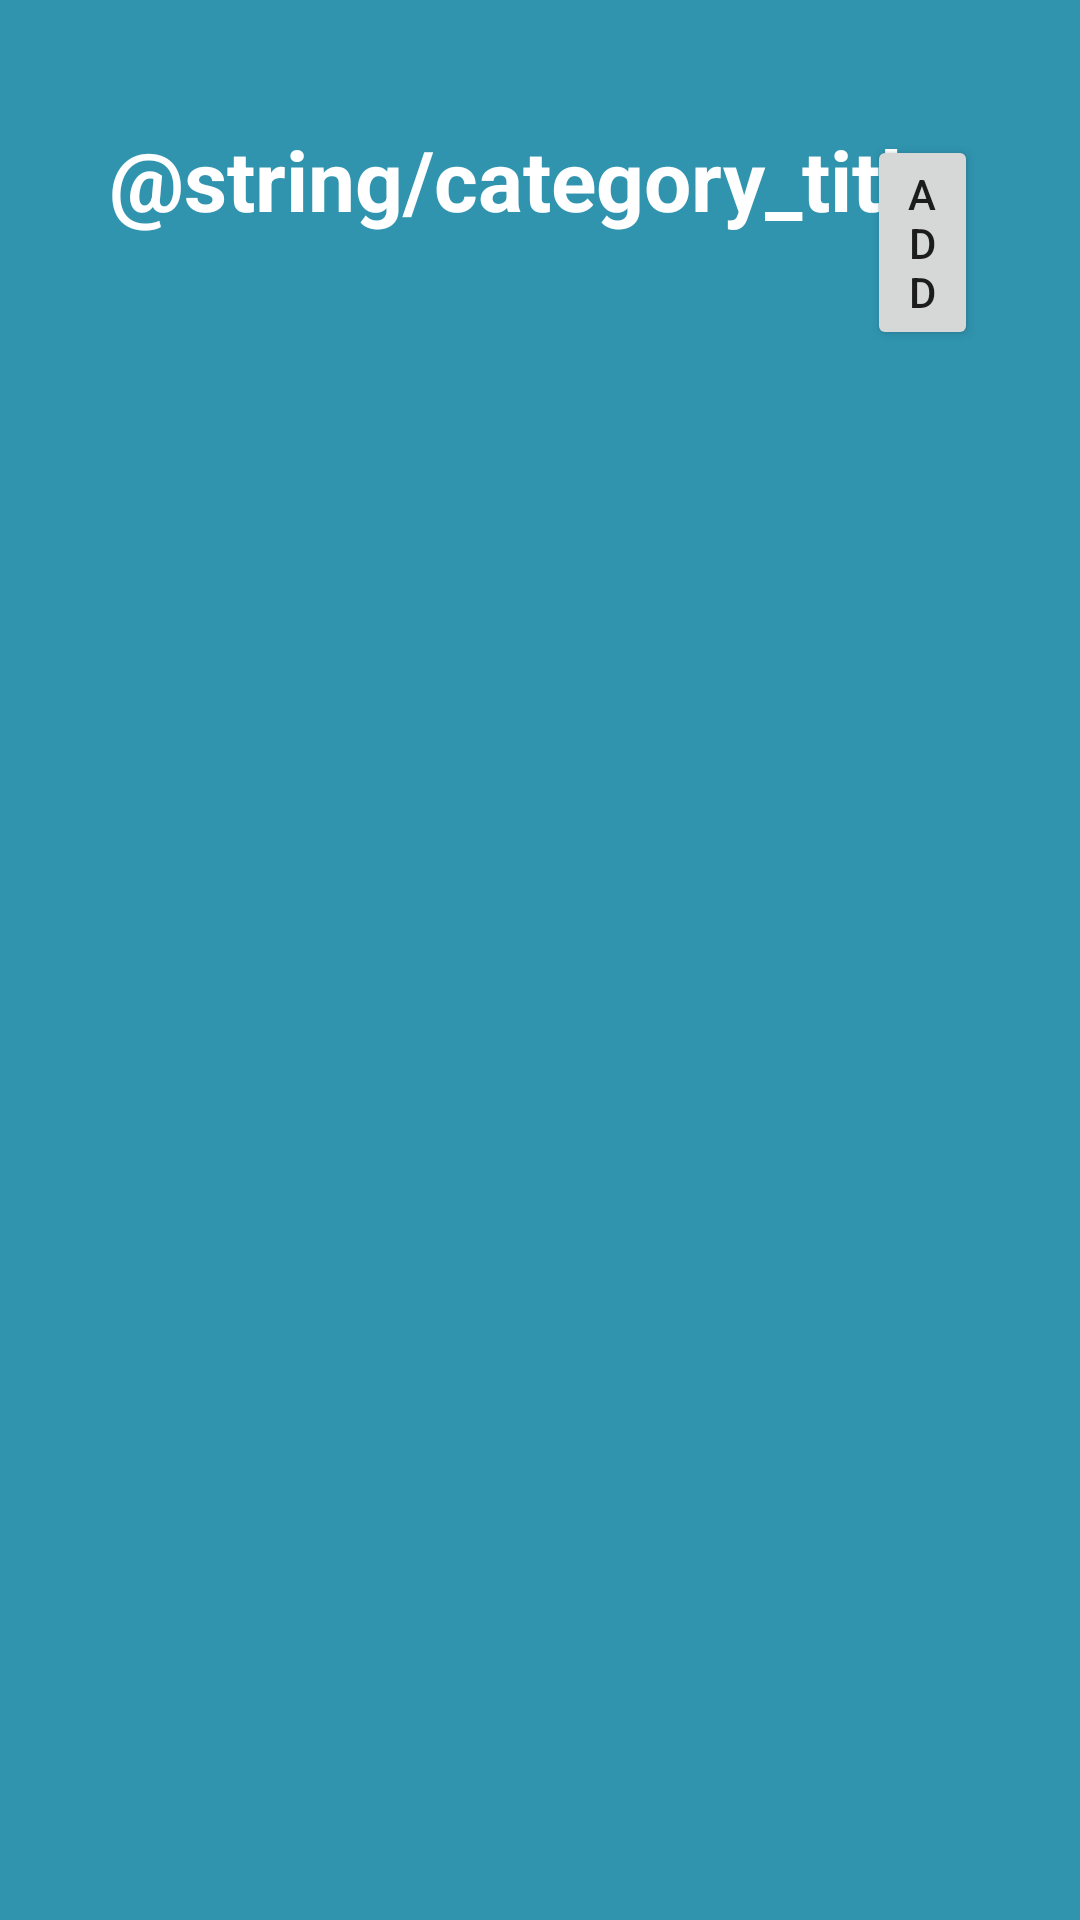

Layout XML and referenced resources for this Android screen:
<!-- AndroidManifest.xml: application theme Theme.AppCompat.Light -->
<!-- res/layout/activity_category.xml -->
<?xml version="1.0" encoding="utf-8"?>
<RelativeLayout xmlns:android="http://schemas.android.com/apk/res/android"
    xmlns:app="http://schemas.android.com/apk/res-auto"
    xmlns:tools="http://schemas.android.com/tools"
    android:layout_width="match_parent"
    android:layout_height="match_parent"
    android:paddingBottom="16dp"
    android:paddingLeft="16dp"
    android:paddingRight="16dp"
    android:paddingTop="16dp"
    android:background="#3094af"
    tools:context=".CategoryActivity"
    >


    <TextView
        android:id="@+id/textViewTitlePage"
        android:layout_width="wrap_content"
        android:layout_height="71dp"
        android:layout_alignParentStart="true"
        android:layout_alignParentTop="true"
        android:layout_marginStart="20dp"
        android:layout_marginTop="25dp"
        android:text="@string/category_title"
        android:textAlignment="center"
        android:textColor="#FFFFFF"
        android:textSize="28sp"
        android:textStyle="bold" />

    <ListView
        android:id="@+id/listviewcategory"
        android:layout_width="368dp"
        android:layout_height="399dp"
        android:layout_alignParentStart="true"
        android:layout_alignParentTop="true"
        android:layout_alignParentEnd="true"
        android:layout_marginStart="24dp"
        android:layout_marginTop="114dp"
        android:layout_marginEnd="8dp"

        />

    <Button
        android:id="@+id/button"
        style="@style/Widget.AppCompat.Button"
        android:layout_width="77dp"
        android:layout_height="wrap_content"
        android:layout_alignParentStart="true"
        android:layout_alignParentTop="true"
        android:layout_alignParentEnd="true"
        android:layout_marginStart="273dp"
        android:layout_marginTop="29dp"
        android:layout_marginEnd="18dp"
        android:onClick="add"
        android:text="ADD" />

    <ProgressBar
        android:id="@+id/progressBar"
        style="?android:attr/progressBarStyle"
        android:layout_width="125dp"
        android:layout_height="164dp"
        android:layout_alignParentStart="true"
        android:layout_alignParentTop="true"
        android:layout_alignParentEnd="true"
        android:layout_marginStart="143dp"
        android:layout_marginTop="204dp"
        android:layout_marginEnd="132dp"
        android:visibility="invisible" />

</RelativeLayout>
<!-- resources referenced by this layout -->
<resources>

</resources>
